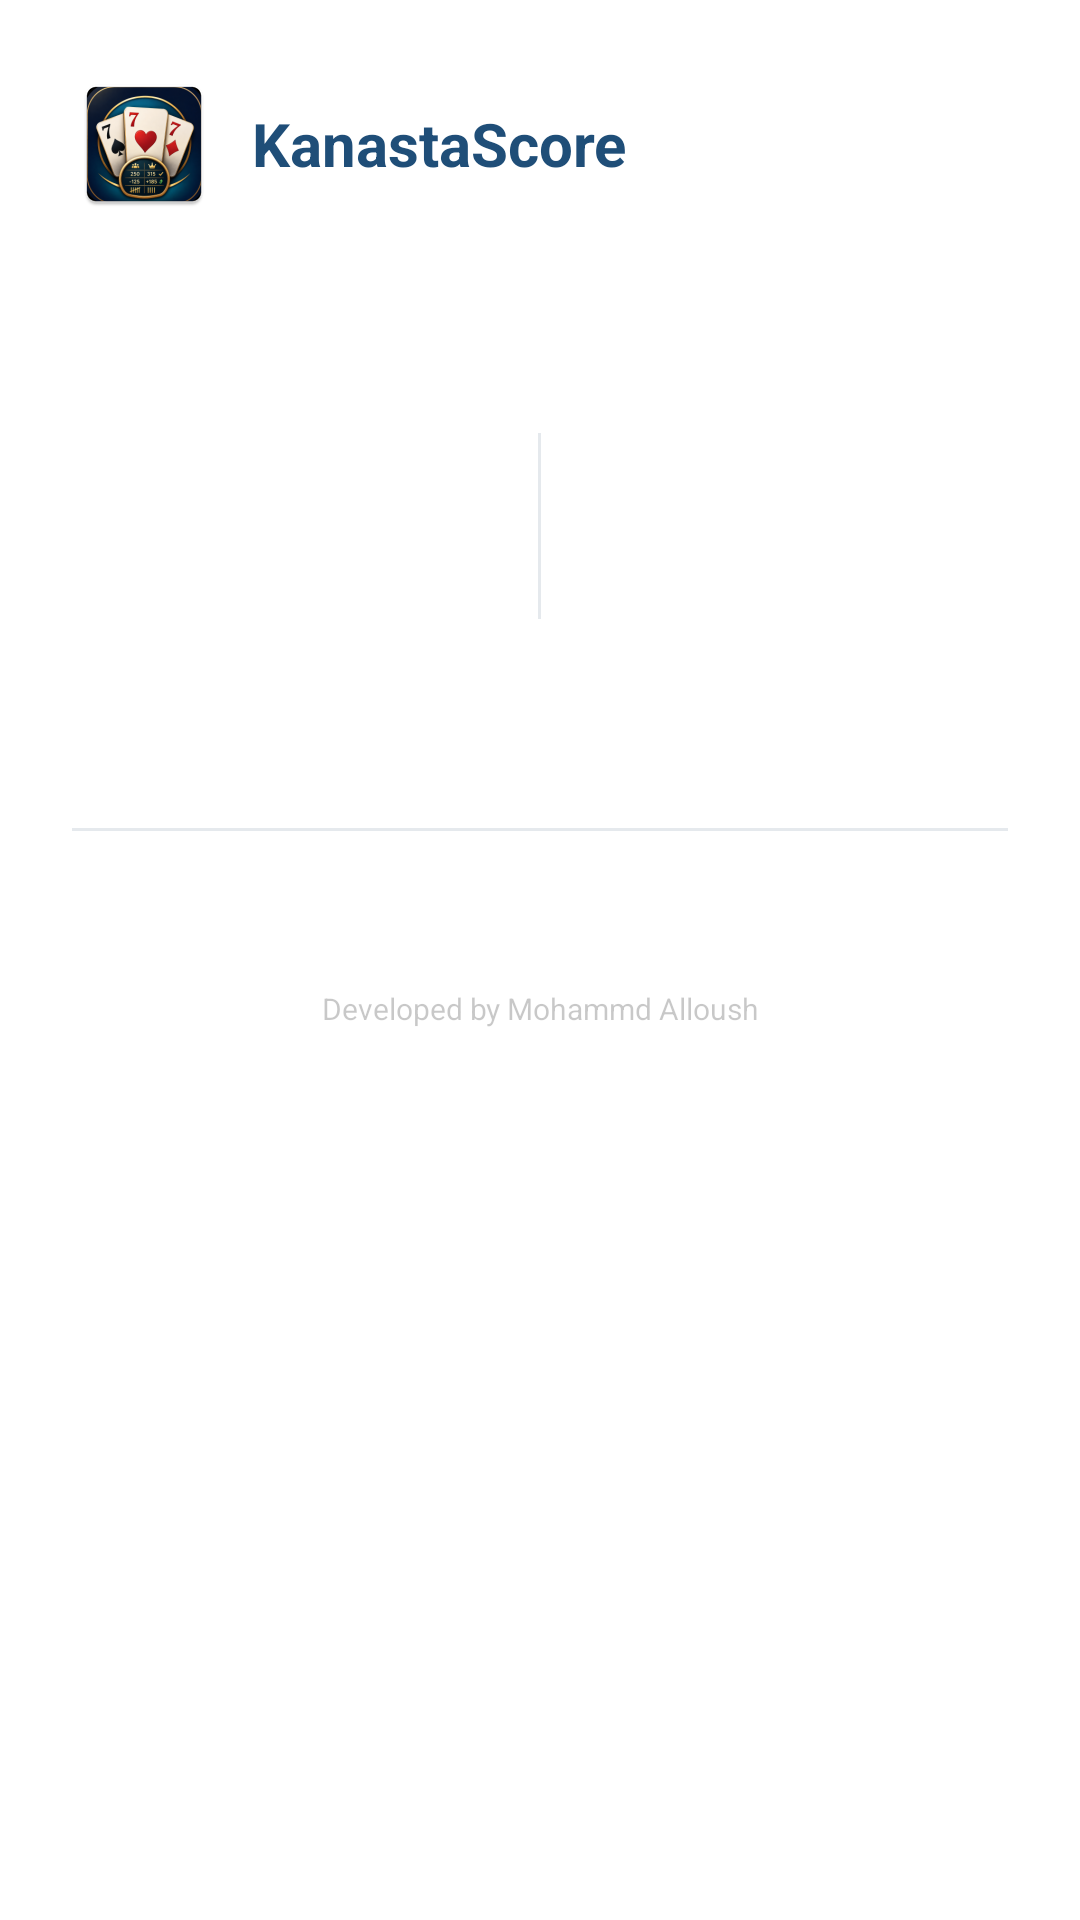

This screen was rendered from an Android layout file. Write that file and the resources it references.
<!-- AndroidManifest.xml: application theme Theme.KanastaScore -->
<!-- res/layout/layout_share_card.xml -->
<?xml version="1.0" encoding="utf-8"?>
<LinearLayout xmlns:android="http://schemas.android.com/apk/res/android"
    xmlns:app="http://schemas.android.com/apk/res-auto"
    xmlns:tools="http://schemas.android.com/tools"
    android:layout_width="400dp"
    android:layout_height="wrap_content"
    android:orientation="vertical"
    android:padding="24dp"
    android:background="@color/white"
    android:layout_gravity="center">

    <LinearLayout
        android:layout_width="match_parent"
        android:layout_height="wrap_content"
        android:orientation="horizontal"
        android:gravity="center_vertical"
        android:layout_marginBottom="24dp">
        <ImageView
            android:layout_width="48dp"
            android:layout_height="48dp"
            android:src="@mipmap/ic_launcher"
            android:layout_marginEnd="12dp"/>
        <TextView
            android:layout_width="wrap_content"
            android:layout_height="wrap_content"
            android:text="@string/app_name"
            android:textSize="20sp"
            android:textStyle="bold"
            android:textColor="@color/primary"/>
    </LinearLayout>

    <TextView
        android:id="@+id/tv_share_match_name"
        android:layout_width="match_parent"
        android:layout_height="wrap_content"
        android:gravity="center"
        android:textSize="18sp"
        android:textStyle="bold"
        android:textColor="@color/black"
        tools:text="جلسة العائلة"/>

    <LinearLayout
        android:layout_width="match_parent"
        android:layout_height="wrap_content"
        android:orientation="horizontal"
        android:layout_marginTop="24dp"
        android:baselineAligned="false">

        <LinearLayout
            android:layout_width="0dp"
            android:layout_height="wrap_content"
            android:layout_weight="1"
            android:orientation="vertical"
            android:gravity="center">
            <TextView
                android:id="@+id/tv_share_team1_name"
                android:layout_width="wrap_content"
                android:layout_height="wrap_content"
                android:textColor="@color/onSurfaceVariant"
                tools:text="فريق أ"/>
            <TextView
                android:id="@+id/tv_share_team1_total"
                android:layout_width="wrap_content"
                android:layout_height="wrap_content"
                android:textColor="@color/primary"
                android:textSize="32sp"
                android:textStyle="bold"
                tools:text="5040"/>
        </LinearLayout>

        <View
            android:layout_width="1dp"
            android:layout_height="match_parent"
            android:background="@color/divider"
            android:layout_marginHorizontal="16dp"/>

        <LinearLayout
            android:layout_width="0dp"
            android:layout_height="wrap_content"
            android:layout_weight="1"
            android:orientation="vertical"
            android:gravity="center">
            <TextView
                android:id="@+id/tv_share_team2_name"
                android:layout_width="wrap_content"
                android:layout_height="wrap_content"
                android:textColor="@color/onSurfaceVariant"
                tools:text="فريق ب"/>
            <TextView
                android:id="@+id/tv_share_team2_total"
                android:layout_width="wrap_content"
                android:layout_height="wrap_content"
                android:textColor="@color/secondary"
                android:textSize="32sp"
                android:textStyle="bold"
                tools:text="4210"/>
        </LinearLayout>
    </LinearLayout>

    <TextView
        android:id="@+id/tv_share_winner"
        android:layout_width="match_parent"
        android:layout_height="wrap_content"
        android:layout_marginTop="24dp"
        android:gravity="center"
        android:textSize="16sp"
        android:textStyle="bold"
        android:textColor="@color/positiveScore"
        tools:text="الفائز هو الفريق الأول!"/>

    <View
        android:layout_width="match_parent"
        android:layout_height="1dp"
        android:background="@color/divider"
        android:layout_marginVertical="24dp"/>

    <LinearLayout
        android:layout_width="match_parent"
        android:layout_height="wrap_content"
        android:orientation="horizontal">
        <TextView
            android:id="@+id/tv_share_rounds"
            android:layout_width="0dp"
            android:layout_height="wrap_content"
            android:layout_weight="1"
            android:textSize="12sp"
            android:alpha="0.6"
            tools:text="عدد الجولات: 8"/>
        <TextView
            android:id="@+id/tv_share_date"
            android:layout_width="wrap_content"
            android:layout_height="wrap_content"
            android:textSize="12sp"
            android:alpha="0.6"
            tools:text="23/07/2026"/>
    </LinearLayout>

    <TextView
        android:layout_width="match_parent"
        android:layout_height="wrap_content"
        android:layout_marginTop="12dp"
        android:gravity="center"
        android:text="@string/developed_by"
        android:textSize="10sp"
        android:alpha="0.4"/>

</LinearLayout>
<!-- resources referenced by this layout -->
<resources>
  <color name="black">#000000</color>
  <color name="divider">#E5E9ED</color>
  <color name="onSurfaceVariant">#66717E</color>
  <color name="positiveScore">#218344</color>
  <color name="primary">#1F4E78</color>
  <color name="secondary">#C99735</color>
  <color name="white">#FFFFFF</color>
  <!-- mipmap ic_launcher: webp bitmap (mipmap-hdpi, 6476 bytes) -->
  <string name="app_name">KanastaScore</string>
  <string name="developed_by">Developed by Mohammd Alloush</string>
  <style name="Theme.KanastaScore" parent="Base.Theme.KanastaScore" />
  <style name="Base.Theme.KanastaScore" parent="Theme.MaterialComponents.DayNight.NoActionBar">
          <item name="colorPrimary">@color/colorPrimary</item>
          <item name="colorPrimaryDark">@color/colorPrimaryDark</item>
          <item name="colorAccent">@color/colorAccent</item>
          <item name="android:windowBackground">@color/background</item>
      </style>
  <color name="colorPrimary">@color/primary</color>
  <color name="colorPrimaryDark">@color/primaryDark</color>
  <color name="colorAccent">@color/secondary</color>
  <color name="background">#F5F7FA</color>
  <color name="primaryDark">#163A5A</color>
</resources>
